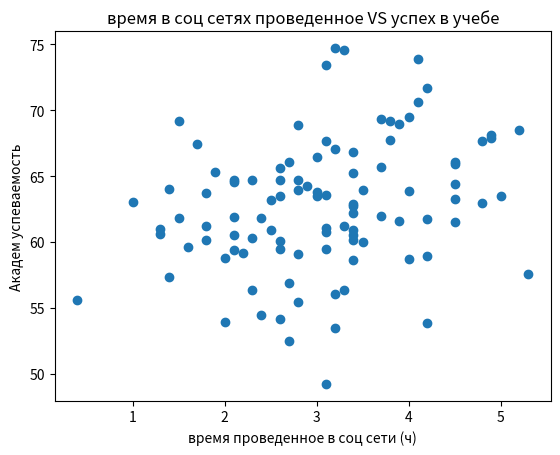

Write the Python code that produced this figure.
import scipy.stats as sts
import matplotlib.pyplot as plt

time_on_social_media = [4.8, 3.4, 4.0, 5.2, 4.9, 2.0, 4.0, 2.8, 2.9, 3.4, 3.1, 4.5, 3.8, 3.1, 3.4, 3.3, 4.5, 2.8, 3.3, 2.1, 0.4, 3.7, 3.9, 2.3, 5.3, 1.5, 3.0, 2.8, 4.5, 4.5, 3.2, 3.4, 2.1, 1.0, 2.7, 3.2, 4.2, 4.2, 2.6, 2.7, 2.0, 1.6, 1.3, 5.0, 2.5, 2.6, 1.7, 3.8, 1.4, 2.8, 2.1, 3.4, 2.5, 1.8, 3.0, 3.4, 3.1, 3.3, 2.4, 2.6, 2.3, 2.6, 2.2, 1.3, 3.2, 2.6, 1.4, 3.5, 2.1, 3.1, 3.7, 3.1, 4.1, 1.8, 3.4, 2.3, 2.1, 2.4, 2.7, 3.1, 1.8, 3.9, 3.5, 1.5, 4.5, 4.9, 4.2, 2.8, 1.9, 4.1, 2.6, 4.2, 3.2, 4.0, 3.4, 3.7, 3.0, 4.8, 3.1, 3.4]
academic_performance = [62.95, 62.2, 69.5, 68.48, 68.1, 53.92, 63.88, 59.11, 64.3, 62.91, 67.65, 66.09, 67.73, 60.77, 58.68, 61.25, 64.41, 64.7, 74.6, 61.89, 55.62, 61.97, 61.58, 64.71, 57.6, 61.82, 63.78, 63.96, 61.51, 63.31, 56.08, 60.93, 59.39, 63.08, 56.92, 67.11, 71.67, 53.85, 64.73, 66.08, 58.81, 59.61, 60.64, 63.51, 60.95, 54.22, 67.46, 69.2, 57.33, 55.47, 64.71, 60.52, 63.21, 60.2, 66.46, 66.87, 59.47, 56.38, 54.49, 65.65, 56.36, 60.07, 59.22, 61.04, 53.52, 63.54, 64.02, 63.94, 60.55, 63.59, 65.7, 49.24, 73.88, 63.75, 60.14, 60.35, 64.57, 61.82, 52.55, 73.42, 61.25, 69.0, 60.04, 69.18, 65.93, 67.94, 58.97, 68.86, 65.35, 70.61, 59.46, 61.79, 74.72, 58.7, 62.72, 69.38, 63.49, 67.71, 61.1, 65.25]

plt.scatter(time_on_social_media, academic_performance)
plt.title('время в соц сетях проведенное VS успех в учебе')
plt.xlabel('время проведенное в соц сети (ч)')
plt.ylabel('Академ успеваемость')
plt.show()

correlation_coef, p_value_original = sts.pearsonr(time_on_social_media, academic_performance)
print('Корреляция:', correlation_coef)
